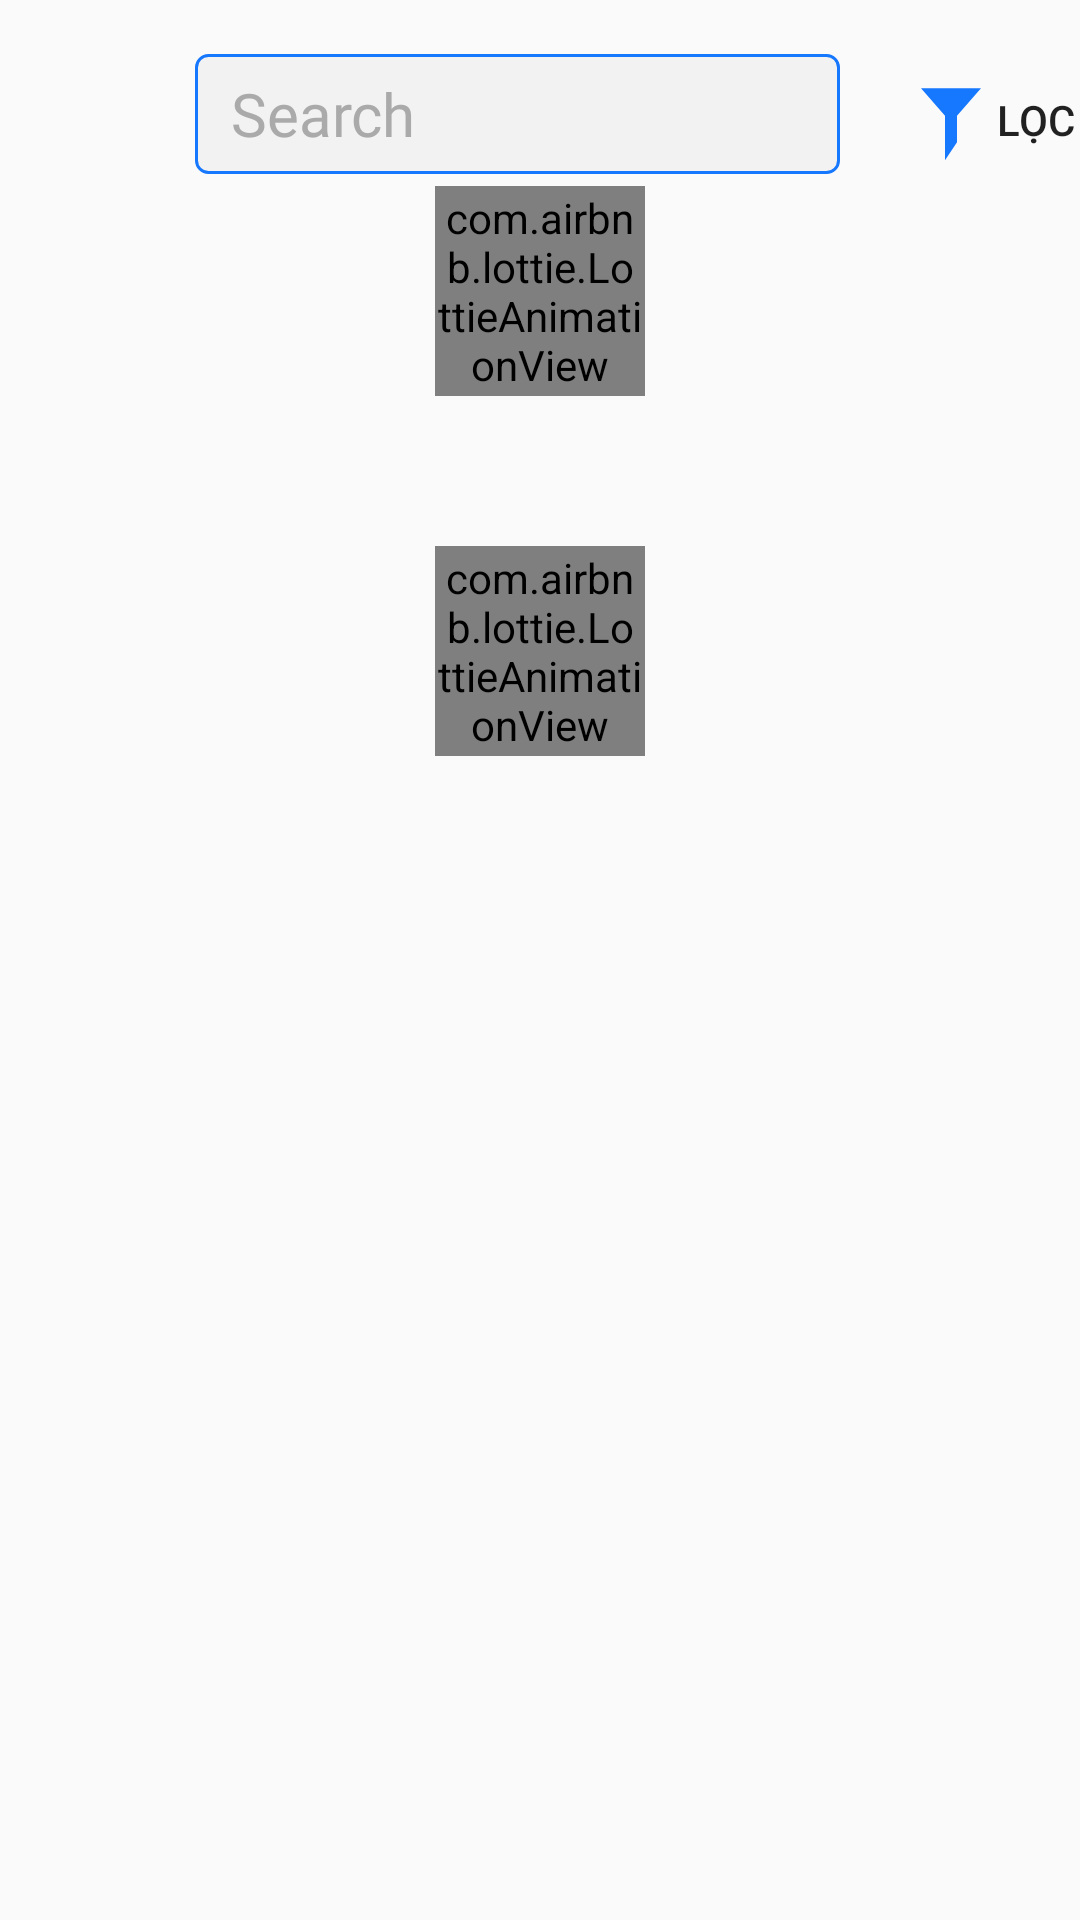

The Android layout XML behind this screen, and the referenced resources:
<!-- AndroidManifest.xml: application theme AppTheme -->
<!-- res/layout/activity_result.xml -->
<androidx.constraintlayout.widget.ConstraintLayout xmlns:android="http://schemas.android.com/apk/res/android"
    xmlns:app="http://schemas.android.com/apk/res-auto"
    xmlns:tools="http://schemas.android.com/tools"
    android:id="@+id/main3"
    android:layout_width="match_parent"
    android:layout_height="match_parent">

    <androidx.constraintlayout.widget.ConstraintLayout
        android:id="@+id/nav"
        android:layout_width="wrap_content"
        android:layout_height="wrap_content"
        android:layout_marginTop="12dp"
        app:flow_verticalBias="0.5"
        app:layout_constraintLeft_toLeftOf="parent"
        app:layout_constraintRight_toRightOf="parent"
        android:visibility="gone"
        app:layout_constraintTop_toBottomOf="@id/productSearch">

        <Button
            android:id="@+id/prev"
            android:layout_width="wrap_content"
            android:layout_height="wrap_content"
            android:text="&#60;"
            android:textColor="@color/colorPrimary"
            android:textSize="30dp"
            android:background="@android:color/transparent"
            app:layout_constraintLeft_toLeftOf="@id/nav"
            app:layout_constraintTop_toTopOf="@id/nav"
            />

        <Button
            android:id="@+id/next"
            android:layout_width="wrap_content"
            android:layout_height="wrap_content"
            android:text=">"
            android:layout_marginLeft="6dp"
            android:textColor="@color/colorPrimary"
            android:textSize="30dp"
            android:background="@android:color/transparent"
            app:layout_constraintLeft_toRightOf="@id/textNav"
            app:layout_constraintTop_toTopOf="@id/nav"
            />

        <TextView
            android:id="@+id/textNav"
            android:layout_width="wrap_content"
            android:layout_height="wrap_content"
            android:text="1/2"
            android:textSize="20dp"
            android:layout_marginLeft="6dp"
            app:layout_constraintHorizontal_bias="0.5"
            app:layout_constraintTop_toTopOf="@id/nav"
            app:layout_constraintLeft_toRightOf="@id/prev"
            app:layout_constraintBottom_toBottomOf="@id/nav"
            />
    </androidx.constraintlayout.widget.ConstraintLayout>

    <androidx.constraintlayout.widget.ConstraintLayout
        android:id="@+id/viewLoc"
        android:layout_width="match_parent"
        android:layout_height="wrap_content"
        android:layout_marginTop="12dp"
        android:layout_marginLeft="14dp"
        android:layout_marginRight="14dp"
        android:visibility="gone"
        app:layout_constraintTop_toBottomOf="@id/editTextSearch4"
        app:layout_constraintLeft_toLeftOf="@id/back4">

        <TextView
            android:id="@+id/rangePrice"
            android:layout_width="50dp"
            android:layout_height="wrap_content"
            android:layout_marginTop="4dp"
            android:text="giá:"
            android:textSize="20dp"
            app:layout_constraintLeft_toLeftOf="@id/viewLoc"
            app:layout_constraintTop_toTopOf="@id/startPrice"/>

        <EditText
            android:id="@+id/startPrice"
            android:layout_width="110dp"
            android:layout_height="40dp"
            android:layout_marginTop="6dp"
            android:background="@drawable/rounded_corner"
            android:ems="10"
            android:fontFamily="@font/open_sans"
            android:hint="Tối Thiểu"
            android:inputType="textPersonName"
            android:paddingLeft="4dp"
            android:paddingRight="4dp"
            android:textColorHint="#aaa"
            android:textSize="20dp"
            app:layout_constraintLeft_toRightOf="@id/rangePrice"
            app:layout_constraintTop_toTopOf="@id/sortPrice" />

        <EditText
            android:id="@+id/endPrice"
            android:layout_width="110dp"
            android:layout_height="40dp"
            android:layout_marginLeft="8dp"
            android:layout_marginTop="6dp"
            android:background="@drawable/rounded_corner"
            android:ems="10"
            android:fontFamily="@font/open_sans"
            android:hint="Tối đa"
            android:inputType="textPersonName"
            android:paddingLeft="4dp"
            android:paddingRight="4dp"
            android:textColorHint="#aaa"
            android:textSize="20dp"
            app:layout_constraintLeft_toRightOf="@id/startPrice"
            app:layout_constraintTop_toTopOf="@id/sortPrice" />

        <Button
            android:id="@+id/sortPrice"
            android:layout_width="70dp"
            android:layout_height="wrap_content"
            android:layout_gravity="center"
            android:layout_marginLeft="4dp"
            android:background="@android:color/transparent"
            android:drawableRight="@drawable/sort_default"
            android:text="Giá"
            android:textSize="14dp"
            app:layout_constraintLeft_toRightOf="@id/endPrice"
            app:layout_constraintTop_toTopOf="@id/viewLoc"/>
    </androidx.constraintlayout.widget.ConstraintLayout>

    <ImageView
        android:id="@+id/back4"
        android:layout_width="50dp"
        android:layout_height="50dp"
        android:padding="10dp"
        android:layout_marginLeft="12dp"
        android:layout_marginTop="12dp"
        app:layout_constraintLeft_toLeftOf="parent"
        app:layout_constraintTop_toTopOf="parent"
        app:srcCompat="@drawable/btn_back" />

    <TextView
        android:id="@+id/emptySearch"
        android:layout_width="wrap_content"
        android:text="Không tìm được sản phẩm vui lòng tìm lại!"
        android:layout_height="wrap_content"
        android:textSize="16dp"
        android:visibility="gone"
        android:layout_marginTop="12dp"
        app:layout_constraintTop_toBottomOf="@id/categorySearch"
        app:layout_constraintLeft_toLeftOf="parent"
        app:layout_constraintRight_toRightOf="parent"/>

    <EditText
        android:id="@+id/editTextSearch4"
        android:layout_width="match_parent"
        android:layout_height="40dp"
        android:background="@drawable/rounded_corner"
        android:paddingLeft="12dp"
        android:paddingRight="8dp"
        android:ems="10"
        android:fontFamily="@font/open_sans"
        android:hint="Search"
        android:inputType="textPersonName"
        android:textColorHint="#aaa"
        android:layout_marginLeft="65dp"
        android:layout_marginRight="80dp"
        android:textSize="20dp"
        android:layout_marginTop="6dp"
        app:layout_constraintLeft_toLeftOf="@id/back4"
        app:layout_constraintTop_toTopOf="@id/back4"
        tools:layout_editor_absoluteX="91dp" />

    <Button
        android:id="@+id/filter"
        android:layout_width="60dp"
        android:layout_height="wrap_content"
        android:text="lọc"
        android:textSize="14dp"
        android:layout_marginLeft="8dp"
        android:layout_marginTop="4dp"
        android:background="@android:color/transparent"
        android:drawableLeft="@drawable/filter"
        android:onClick="changeLoc"
        app:layout_constraintLeft_toRightOf="@id/editTextSearch4"
        app:layout_constraintTop_toTopOf="@id/back4" />

    <androidx.recyclerview.widget.RecyclerView
        android:layout_marginTop="12dp"
        android:id="@+id/categorySearch"
        android:layout_width="match_parent"
        android:layout_height="wrap_content"
        app:layout_constraintLeft_toLeftOf="@id/back4"
        app:layout_constraintTop_toBottomOf="@id/viewLoc" />

    <androidx.recyclerview.widget.RecyclerView
        android:id="@+id/productSearch"
        android:layout_width="match_parent"
        android:layout_height="wrap_content"
        android:nestedScrollingEnabled="false"
        android:layout_marginTop="16dp"
        android:layout_marginRight="16dp"
        app:layout_constraintLeft_toLeftOf="parent"
        app:layout_constraintTop_toBottomOf="@id/categorySearch"
         />


    <com.airbnb.lottie.LottieAnimationView
        android:id="@+id/loadCategory"
        android:layout_marginTop="4dp"
        android:layout_height="70dp"
        android:layout_width="70dp"
        app:lottie_colorFilter="@color/colorPrimary"
        app:lottie_loop="true"
        app:lottie_autoPlay="true"
        app:layout_constraintStart_toStartOf="parent"
        app:layout_constraintEnd_toEndOf="parent"
        app:layout_constraintLeft_toRightOf="@id/back4"
        app:layout_constraintTop_toBottomOf="@id/editTextSearch4"
        app:lottie_rawRes="@raw/loading_animation"/>

    <com.airbnb.lottie.LottieAnimationView
        android:layout_marginTop="50dp"
        android:id="@+id/loadSearch"
        android:layout_height="70dp"
        android:layout_width="70dp"
        app:lottie_colorFilter="@color/colorPrimary"
        app:lottie_loop="true"
        app:lottie_autoPlay="true"
        app:layout_constraintStart_toStartOf="parent"
        app:layout_constraintEnd_toEndOf="parent"
        app:layout_constraintLeft_toRightOf="@id/back4"
        app:layout_constraintTop_toBottomOf="@id/loadCategory"
        app:lottie_rawRes="@raw/loading_animation"/>


</androidx.constraintlayout.widget.ConstraintLayout>
<!-- resources referenced by this layout -->
<resources>
  <color name="colorPrimary">#1677ff</color>
  <!-- drawable btn_back (drawable) -->
  <vector xmlns:android="http://schemas.android.com/apk/res/android"
      android:width="24dp"
      android:height="24dp"
      android:viewportWidth="24.0"
      android:viewportHeight="24.0">
      <path
          android:fillColor="#333"
          android:pathData="M20,11H7.83l5.59,-5.59L12,4l-8,8 8,8 1.41,-1.41L7.83,13H20v-2z"/>
  </vector>
  <!-- drawable filter (drawable) -->
  <vector xmlns:android="http://schemas.android.com/apk/res/android"
      android:width="30dp"
      android:height="30dp"
      android:viewportWidth="15.0"
      android:viewportHeight="15.0">
  
      <path
          android:fillColor="@color/colorPrimary"
          android:pathData="M7.5,14.2L7.5,6.8L3.5,2.2L13.5,2.2L9.5,6.8L9.5,11.2" />
  
  </vector>
  <!-- drawable rounded_corner (drawable) -->
  <shape xmlns:android="http://schemas.android.com/apk/res/android">
      <solid android:color="#8eeeeeee"/>
      <corners android:radius="4dp"/>
      <stroke android:width="1dp" android:color="@color/colorPrimary"/>
  </shape>
  <!-- drawable sort_default (drawable) -->
  <vector xmlns:android="http://schemas.android.com/apk/res/android"
      android:width="24dp"
      android:height="24dp"
      android:viewportWidth="24"
      android:viewportHeight="24">
  
      
      <path
          android:fillColor="#222"
      android:pathData="M12,4l5.5,6h-11z" />
  
      
      <path
          android:fillColor="#222"
      android:pathData="M12,19l-5.5,-6h11z" />
  </vector>
  <style name="AppTheme" parent="Theme.AppCompat.Light.NoActionBar">
          
          <item name="colorPrimary">@color/colorPrimary</item>
          <item name="colorPrimaryDark">#25000000</item>
          <item name="colorAccent">@color/colorAccent</item>
          <item name="background">@color/background</item>
      </style>
  <color name="colorAccent">#03DAC5</color>
  <color name="background">#EFEFEF</color>
</resources>
